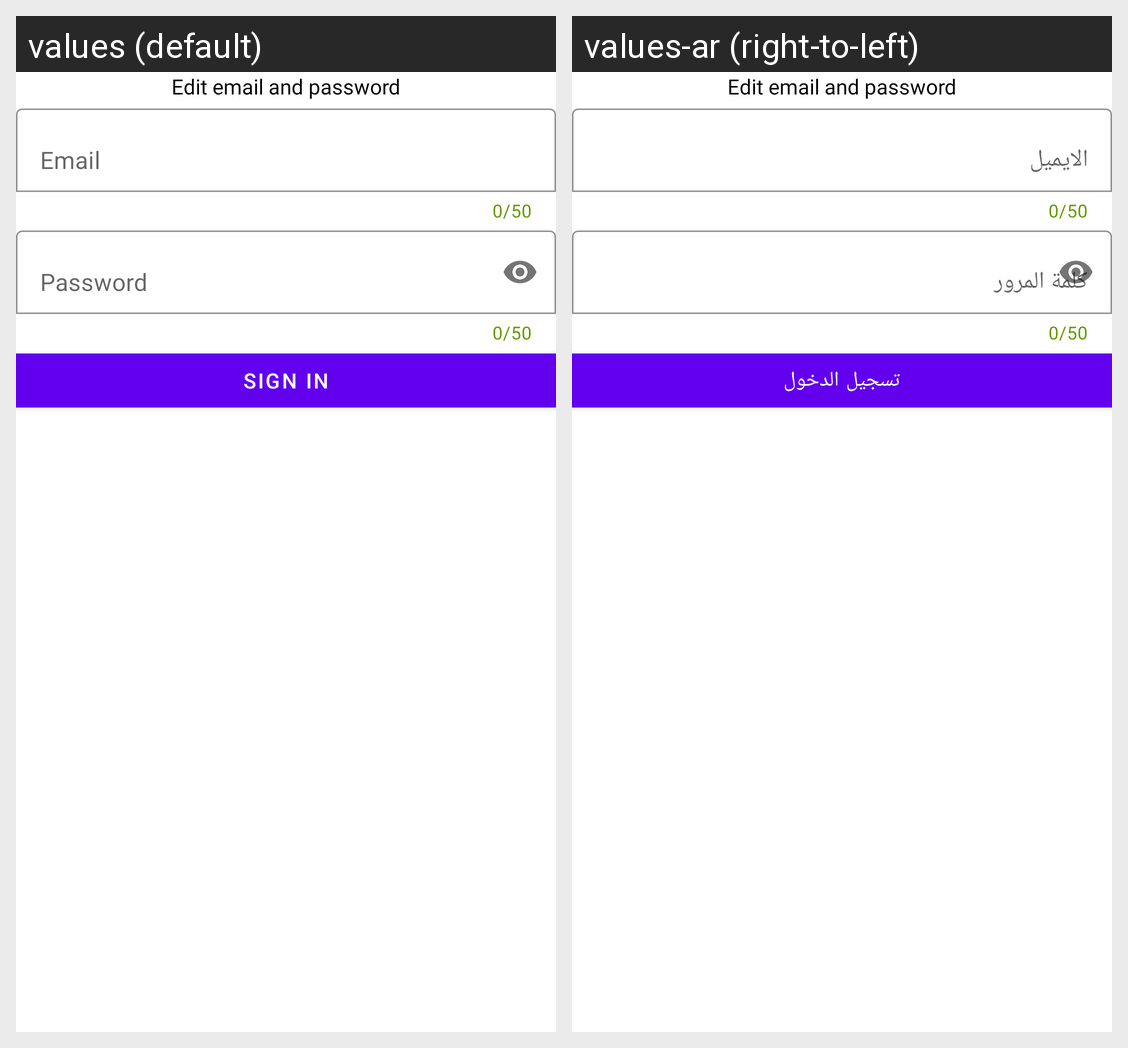

This grid shows one Android layout under two languages. Give, for every string resource on the screen, its name, the default text and each shown locale's text.
Android screen res/layout/fragment_edit_email_and_password.xml rendered under 2 locales, left to right: values (default), values-ar (right-to-left). Device: Nexus 5 (rendered at 1080×1920; each locale shown at half size, 540×960, under a caption strip naming it); theme Theme.MaterialComponents.Light.NoActionBar.
Strings drawn on this screen, with the default value and each locale's value (text and hints the layout hard-codes, and strings that could not be matched under every locale, appear in the picture but are not listed):

EditEmailAndPassword
  values: Edit email and password
  values-ar: Edit email and password  [not translated; the default value is used]

Email
  values: Email
  values-ar: الايميل

password
  values: Password
  values-ar: كلمة المرور

SignIn
  values: Sign In
  values-ar: تسجيل الدخول
